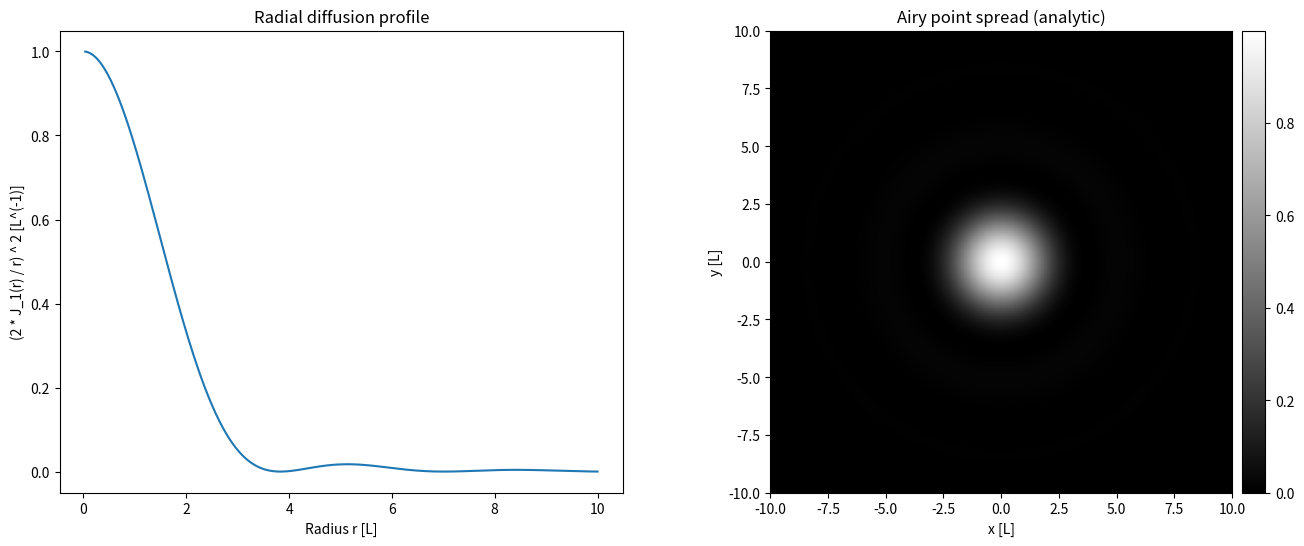
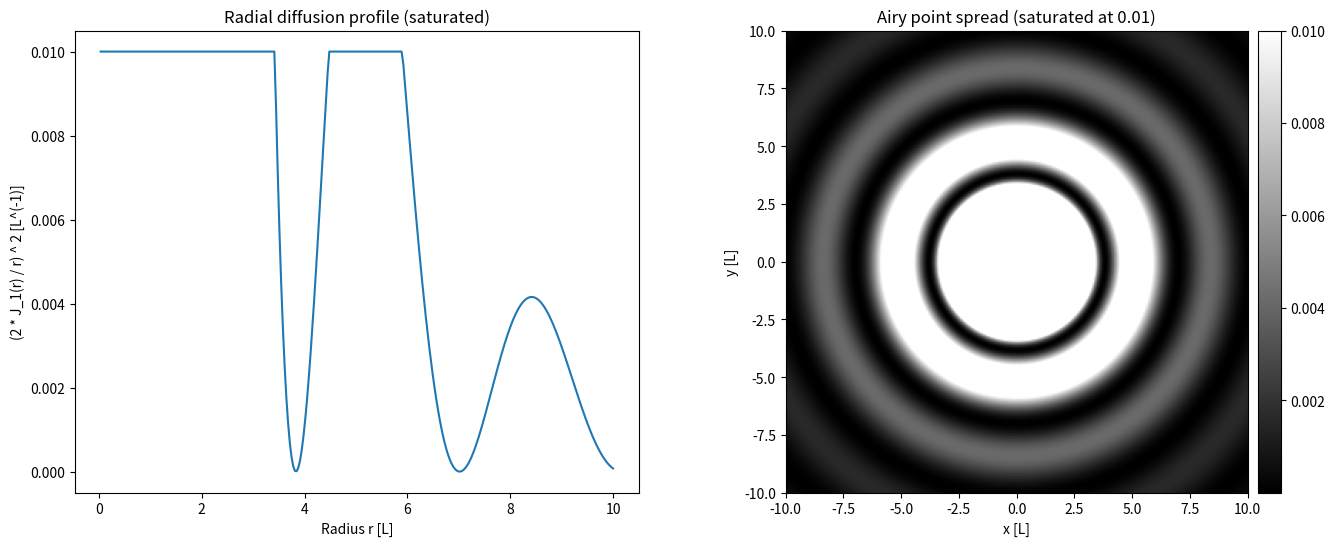
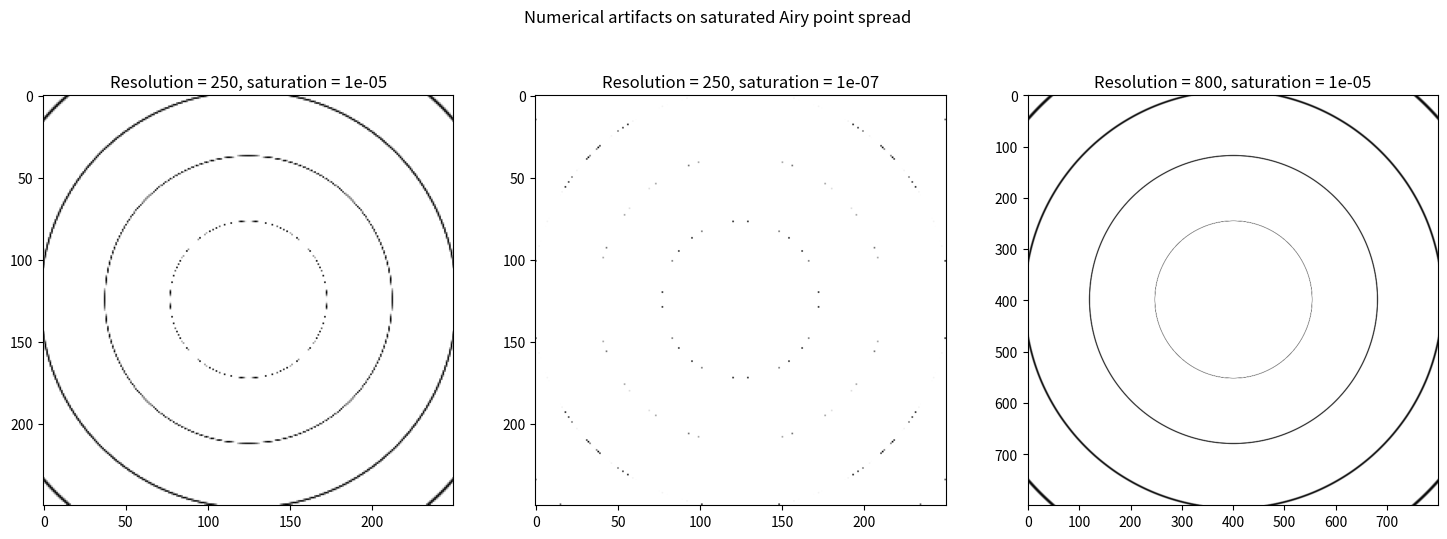
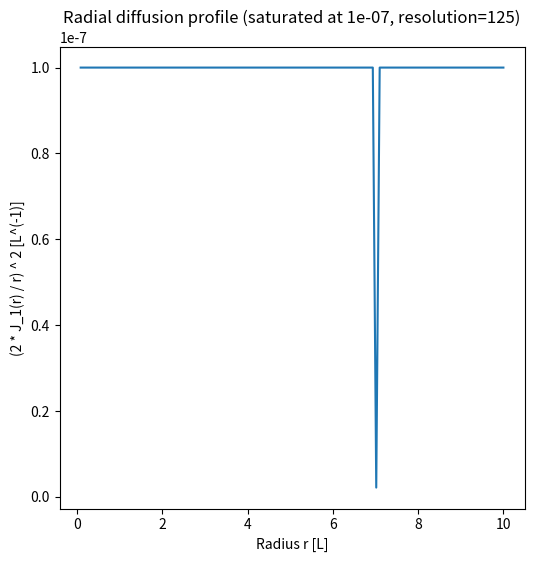
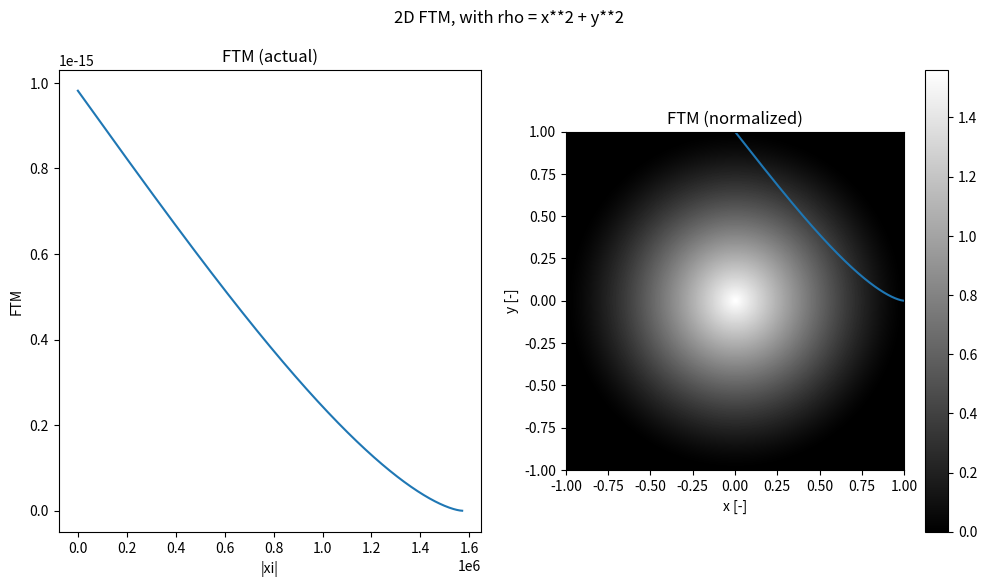
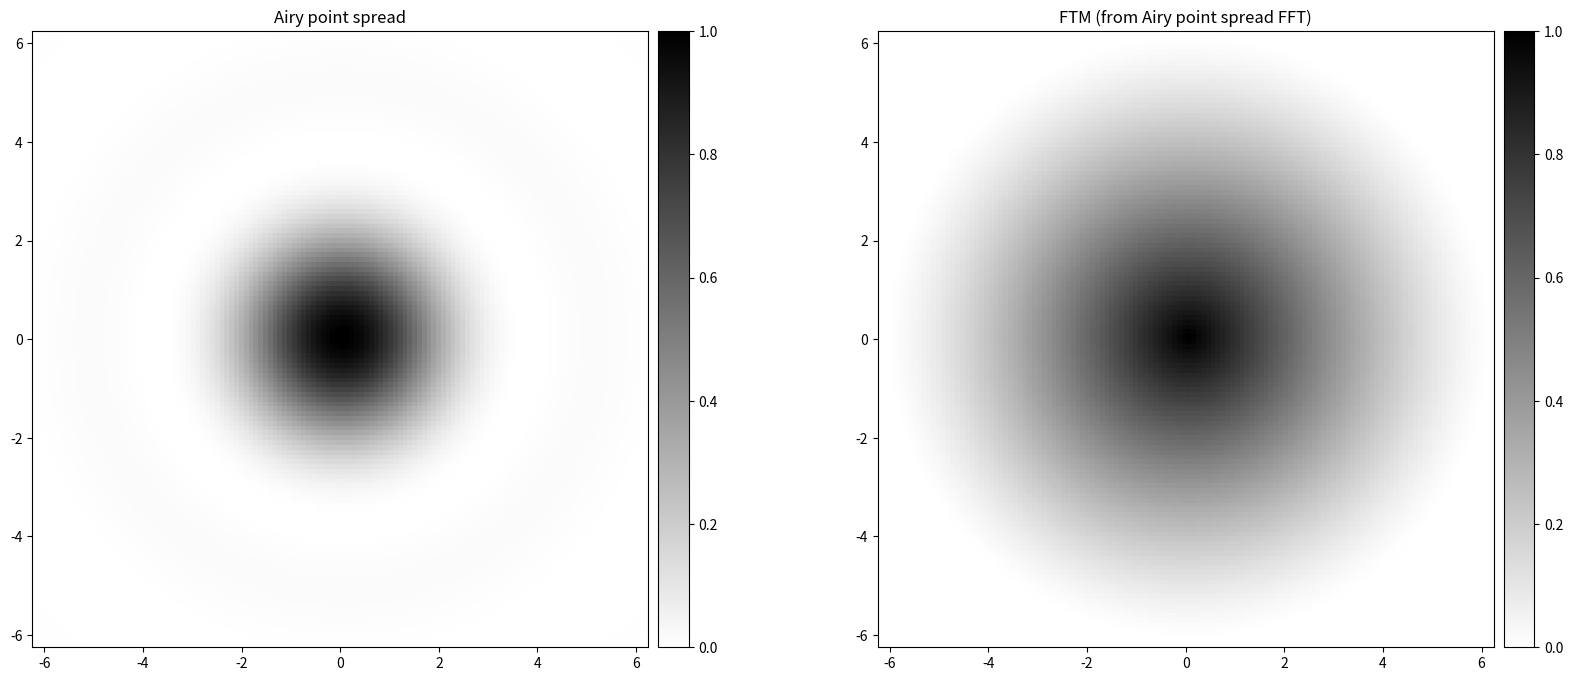
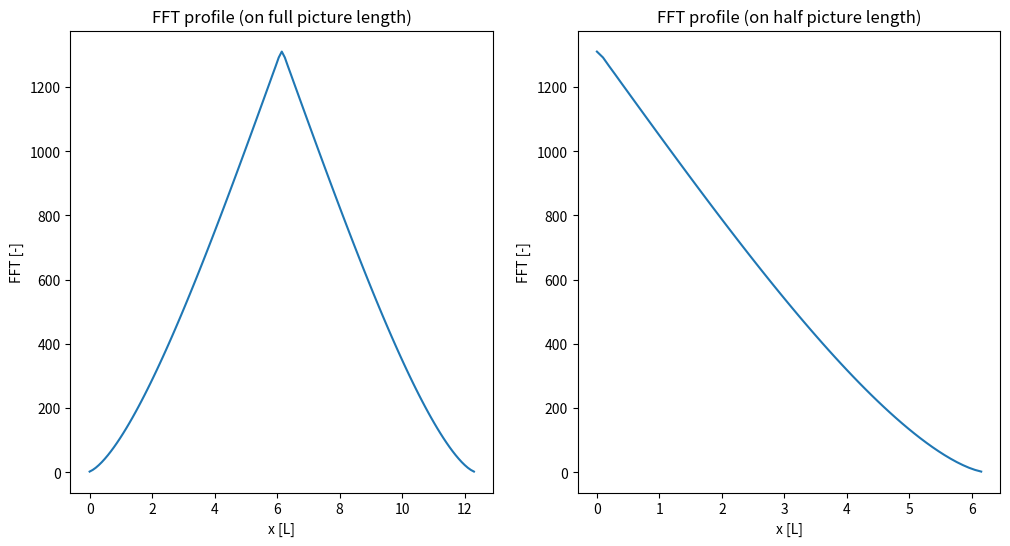
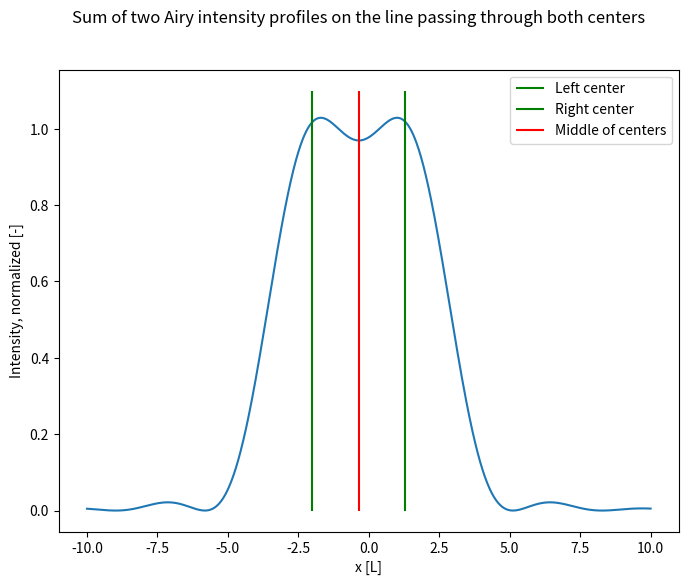
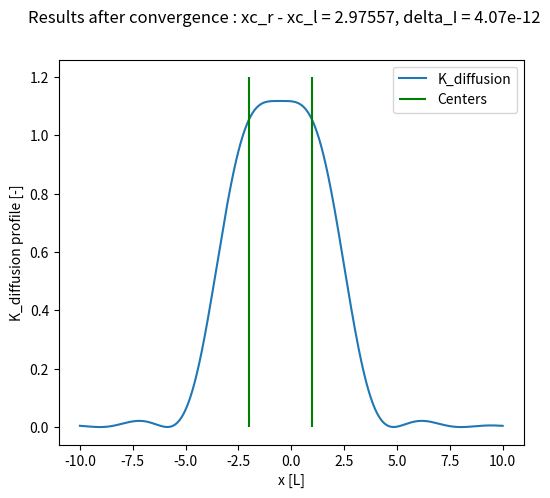
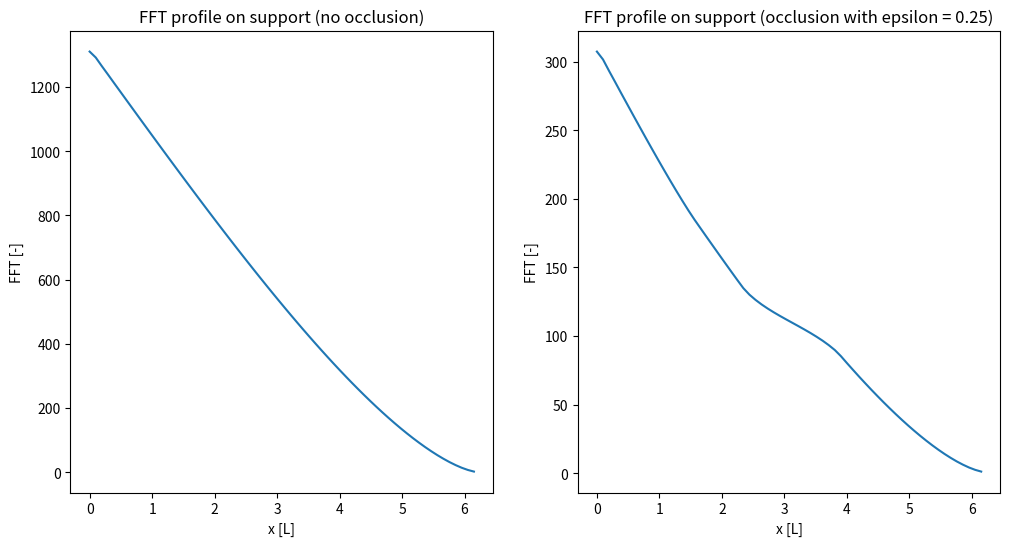

Reproduce these figures in Python, in order.
import numpy as np
from matplotlib import pyplot as plt
from scipy import special as sc
from mpl_toolkits.axes_grid1 import make_axes_locatable

%matplotlib inline

def r_grid(low, high, resolution, center=(0., 0.)):
    """
    Compute a grid of radii on a square, between (x, y) = (low, low) to (high, high)
    :param low: float
    :param high: float
    :param resolution: int, number of pixels in one direction
    :param center: coordinates of the center (origin) point of the grid
    :return: 2D array of floats
    """
    x = np.linspace(low, high, resolution)
    y = np.linspace(low, high, resolution)
    xx, yy = np.meshgrid(x, y, sparse=True)
    _r = np.sqrt((xx - center[0])**2 + (yy - center[1])**2)
    return _r

def normalized_kdiff(_r):
    """
    Compute the normalized K_diffusion at radius _r
    :param _r : number or array of positive numbers
    """
    j_1 = sc.jv(1, _r)
    return (2 * j_1 / _r) ** 2

def airy_sq(low, high, resolution):
    """
    Compute Airy point spread on a square from (x, y) = (low, low) to (high, high)
    :param low : float
    :param high : float
    :param resolution : int, number of pixels in one direction
    """
    _r = r_grid(low, high, resolution)
    airy_normalized = normalized_kdiff(_r)
    return airy_normalized

# Q3
def kdiff_saturated(_r, saturation):
    res = normalized_kdiff(_r)
    saturated_res = np.minimum(res, saturation)
    return saturated_res

def airy_saturated(low, high, resolution, saturation):
    _r = r_grid(low, high, resolution)
    airy_sat = kdiff_saturated(_r, saturation)
    return airy_sat

# Q1
r = np.linspace(0, 10, 300)[1:]  # slice to avoid r[0] == 0
kdiff = normalized_kdiff(r)
fig, ax = plt.subplots(1, 2, figsize=(16, 6))
ax[0].plot(r, kdiff)
ax[0].set_title('Radial diffusion profile')
ax[0].set_xlabel('Radius r [L]')
ax[0].set_ylabel('(2 * J_1(r) / r) ^ 2 [L^(-1)]')

# Q2
airy_analytic = airy_sq(-10, 10, 300)
im = ax[1].imshow(airy_analytic, extent=[-10, 10, -10, 10], cmap='gray', origin='lower')
ax[1].set_title('Airy point spread (analytic)')
ax[1].set_xlabel('x [L]')
ax[1].set_ylabel('y [L]')
div = make_axes_locatable(ax[1])
cax = div.append_axes('right', size='5%', pad=0.1)
_ = fig.colorbar(im, cax=cax)

_saturation = 0.01

r = np.linspace(0, 10, 300)[1:]  # slice to avoid r[0] == 0
kdiff_sat = kdiff_saturated(r, _saturation)
fig, ax = plt.subplots(1, 2, figsize=(16, 6))
ax[0].plot(r, kdiff_sat)
ax[0].set_title('Radial diffusion profile (saturated)')
ax[0].set_xlabel('Radius r [L]')
ax[0].set_ylabel('(2 * J_1(r) / r) ^ 2 [L^(-1)]')

airy_sat = airy_saturated(-10, 10, 300, _saturation)
im = ax[1].imshow(airy_sat, extent=[-10, 10, -10, 10], cmap='gray', origin='lower')
ax[1].set_title(f'Airy point spread (saturated at {_saturation})')
ax[1].set_xlabel('x [L]')
ax[1].set_ylabel('y [L]')
div = make_axes_locatable(ax[1])
cax = div.append_axes('right', size='5%', pad=0.1)
_ = fig.colorbar(im, cax=cax)

# Tests with different params
# import itertools
# fig, ax = plt.subplots(4, 4, figsize=(24, 24))
# saturations = [1e-2, 1e-4, 1e-5, 1e-7]
# resolutions = [50, 250, 500, 800]
# params = itertools.product(saturations, resolutions)
# for i, (_sat, _res) in enumerate(params):
#     row_idx = i//4
#     col_idx = i%4
#     airy_sat = airy_saturated(-10, 10, _res, _sat)
#     ax[row_idx][col_idx].imshow(airy_sat, extent=[-10, 10, -10, 10], cmap='gray')
#     ax[row_idx][col_idx].set_title(f'Resolution = {_res}², saturation = {_sat}')

fig, ax = plt.subplots(1, 3, figsize=(18, 6))
fig.suptitle('Numerical artifacts on saturated Airy point spread')
ax[0].imshow(airy_saturated(-10, 10, resolution=250, saturation=1e-05), cmap='gray')
ax[0].set_title(f'Resolution = 250, saturation = 1e-05')
ax[1].imshow(airy_saturated(-10, 10, resolution=250, saturation=1e-07), cmap='gray')
ax[1].set_title(f'Resolution = 250, saturation = 1e-07')
ax[2].imshow(airy_saturated(-10, 10, resolution=800, saturation=1e-05), cmap='gray')
ax[2].set_title(f'Resolution = 800, saturation = 1e-05')


_saturation = 1e-7

r = np.linspace(0, 10, 125)[1:]  # slice to avoid r[0] == 0
kdiff_sat = kdiff_saturated(r, _saturation)
fig, ax = plt.subplots(1, 1, figsize=(6, 6))
ax.plot(r, kdiff_sat)
ax.set_title(f'Radial diffusion profile (saturated at {_saturation}, resolution=125)')
ax.set_xlabel('Radius r [L]')
ax.set_ylabel('(2 * J_1(r) / r) ^ 2 [L^(-1)]')
np.all(kdiff_sat == kdiff_sat[0])

test = airy_saturated(-10, 10, 250, 1e-07)
test2 = kdiff_saturated(r_grid(-10, 10, 250), 1e-07)
np.all(test2 == test2[0][0])

# Q3
def ftm_normalized(rho):
    return np.arccos(rho) - rho * np.sqrt(1 - rho**2)

def ftm(xi, diam=0.10, _lambda=500e-9, f=0.80):
    rho = np.abs(xi) * (_lambda * f) / (2 * np.pi * diam)
    _res = ((_lambda * diam) ** 2 / 4) * ftm_normalized(rho)
    return np.abs(_res)

fig, ax = plt.subplots(1, 2, figsize=(12, 6))
xi_max = (2 * np.pi * 0.10) / (500e-9 * 0.80)
_xi = np.linspace(0, xi_max, 1000)
ftm_actual = ftm(_xi)
ax[0].plot(_xi, ftm_actual)
ax[0].set_title('FTM (actual)')
ax[0].set_xlabel('|xi|')
ax[0].set_ylabel('FTM')

rho_range = np.linspace(0, 1, 500)
ftm_nrm = ftm_normalized(rho_range)
ax[1].plot(rho_range, ftm_nrm / np.max(ftm_nrm))
ax[1].set(aspect='equal')
ax[1].set_title('FTM (normalized)')
ax[1].set_xlabel('Normalized rho [-]')
_ = ax[1].set_ylabel('Normalized FTM [-]')

r = r_grid(-1, 1, 300)
ftm_2d = np.nan_to_num(ftm_normalized(r), nan=0.)  # values where rho > 1 are set to 0
plt.imshow(ftm_2d, cmap='gray', extent=[-1, 1, -1, 1])
plt.suptitle('2D FTM, with rho = x**2 + y**2')
plt.xlabel('x [-]')
plt.ylabel('y [-]')
_ = plt.colorbar()

resolution = 2049  # odd number, to have an actual center

airy = np.nan_to_num(airy_sq(-100, 100, resolution), nan=1.)
pixel_length = 200 / resolution

fig, ax = plt.subplots(1, 2, figsize=(20, 8))
divs = [make_axes_locatable(ax[i]) for i in range(len(ax))]
caxs = [div.append_axes('right', size='5%', pad=0.1) for div in divs]

# Slice the image to zoom on the center
window = 64
airy_zoom = airy[resolution//2 - window:resolution//2 + window,
                 resolution//2 - window:resolution//2 + window]
im = ax[0].imshow(airy_zoom,
                  extent=pixel_length * np.array([-window, window, -window, window]),
                  cmap='gray_r',
                  origin='lower')
ax[0].set_title('Airy point spread')
fig.colorbar(im, cax=caxs[0])

airy_fft = np.fft.fft2(airy)
shifted = np.fft.fftshift(airy_fft)
airy_fft_m = np.abs(shifted)
airy_fft_zoom = airy_fft_m[resolution//2 - window:resolution//2 + window,
                           resolution//2 - window:resolution//2 + window]
ax[1].imshow(airy_fft_zoom,
             extent=pixel_length * np.array([-window, window, -window, window]),
             cmap='gray_r',
             origin='lower')
ax[1].set_title('FTM (from Airy point spread FFT)')
fig.colorbar(im, cax=caxs[1])

airy_midline = airy_fft_m[resolution//2, :]

# filter out the very small values (get support)
airy_fft_max = np.max(airy_midline)
supp = airy_midline > 1e-3 * airy_fft_max
airy_fft_support = airy_midline[supp]

n = len(airy_fft_support)
fig, ax = plt.subplots(1, 2, figsize=(12, 6))
ax[0].plot(pixel_length * np.array(range(n)), airy_fft_support)
ax[0].set_title('FFT profile (on full picture length)')
ax[1].plot(pixel_length * np.array(range(n//2 + 1)), airy_fft_support[n//2:])
ax[1].set_title('FFT profile (on half picture length)')
for _ax in ax:
    _ax.set_xlabel('x [L]')
    _ax.set_ylabel('FFT [-]')

# Q4
def r_linear(low, high, resolution, center=0.):
    """
    Compute an 1D array of distances from the center
    """
    _r = np.linspace(low, high, resolution)
    return np.abs(_r - center)

resolution = 1000
left_center = -2.
right_center = 1.3

airy_left = normalized_kdiff(r_linear(-10, 10, resolution, center=left_center))
airy_right = normalized_kdiff(r_linear(-10, 10, resolution, center=right_center))

x = np.linspace(-10, 10, resolution)
fig = plt.figure(figsize=(8, 6))
plt.plot(x, airy_left + airy_right)
plt.vlines(x=left_center, ymin=0, ymax=1.1, label='Left center', colors='g')
plt.vlines(x=right_center, ymin=0, ymax=1.1, label='Right center', colors='g')
plt.vlines(x=(left_center + right_center) / 2, ymin=0, ymax=1.1,
           label='Middle of centers', colors='r')
plt.legend()
plt.suptitle('Sum of two Airy intensity profiles on the line passing through both centers')
plt.xlabel('x [L]')
plt.ylabel('Intensity, normalized [-]')

xc_l = -2.0
xc_r = 1.3
x_mid = (xc_l + xc_r) / 2
step_size = 0.3
min_step_size = 1e-5
airy_left = np.nan_to_num(normalized_kdiff(r_linear(-2, 2, resolution, center=xc_l)), nan=1.)
airy_right = np.nan_to_num(normalized_kdiff(r_linear(-2, 2, resolution, center=xc_r)), nan=1.)
airy_max = np.max(airy_left + airy_right)
diff = normalized_kdiff(xc_r - x_mid) + normalized_kdiff(x_mid - xc_l) - airy_max

while diff < 0:
    dist = xc_r - xc_l
    step = max(step_size * diff, min_step_size)
    xc_r = xc_r - step
    x_mid -= step / 2
    airy_right = np.nan_to_num(normalized_kdiff(r_linear(-2.0, 2.0, resolution, center=xc_r)), nan=1.)
    airy_sum = airy_left + airy_right

    # slice to aid np.max
    diff = (normalized_kdiff(xc_r - x_mid) + normalized_kdiff(x_mid - xc_l)
            - np.max(airy_sum[int(resolution * (1 - (2 - x_mid) / 4)):
                              int(resolution * (1 - (2 - xc_r) / 4))]))

airy_left = np.nan_to_num(normalized_kdiff(r_linear(-10, 10, resolution, center=xc_l)), nan=1.)
airy_right = np.nan_to_num(normalized_kdiff(r_linear(-10, 10, resolution, center=xc_r)), nan=1.)

x = np.linspace(-10, 10, resolution)
fig = plt.figure(figsize=(6, 5))
plt.plot(x, airy_left + airy_right, label='K_diffusion')
plt.vlines(x=[xc_r, xc_l], ymin=0, ymax=1.2, colors=['g', 'g'], label='Centers')
plt.xlabel('x [L]')
plt.ylabel('K_diffusion profile [-]')
plt.suptitle(f'Results after convergence : xc_r - xc_l = '
             f'{"{:.5f}".format(xc_r - xc_l)}, delta_I = {"{:.2e}".format(diff)}')
plt.legend()

_saturation = 0.01
r = np.linspace(3.5, 4, 50000)  # 50k points on [3.5, 4] => precision = 1e-5
kdiff_sat = kdiff_saturated(r, _saturation)
r_a_idx = np.argmin(kdiff_sat)
print(f'Airy radius : r_a = {"{:.5e}".format(r[r_a_idx])}')
print(f'r_critical / r_a = {"{:.5e}".format((xc_r - xc_l) / r[r_a_idx])}')

def kdiff_telescope(_r, epsilon):
    return ( (sc.jv(1, _r) - epsilon * sc.jv(1, _r * epsilon)) / _r) ** 2

def airy_telescope(low, high, resolution, epsilon):
    _r = r_grid(low, high, resolution)
    return kdiff_telescope(_r, epsilon)

# Q3 codes, with these new functions
resolution = 2049  # odd number, to have an actual center
pixel_length = 200 / resolution
epsilon = .25

airy_t = np.nan_to_num(airy_telescope(-100, 100, resolution, epsilon=epsilon), nan=1.)
airy_fft = np.fft.fft2(airy_t)
shifted = np.fft.fftshift(airy_fft)
airy_fft_m = np.abs(shifted)
airy_midline_t = airy_fft_m[resolution//2, :]
airy_fft_support_t = airy_midline_t[supp]  # Previous support
fig, ax = plt.subplots(1, 2, figsize=(12, 6))
ax[0].plot(pixel_length * np.array(range(n//2 + 1)), airy_fft_support[n//2:])
ax[0].set_title('FFT profile on support (no occlusion)')
ax[1].plot(pixel_length * np.array(range(n//2 + 1)), airy_fft_support_t[n//2:])
ax[1].set_title(f'FFT profile on support (occlusion with epsilon = {"{:.2f}".format(epsilon)})')
for _ax in ax:
    _ax.set_xlabel('x [L]')
    _ax.set_ylabel('FFT [-]')

